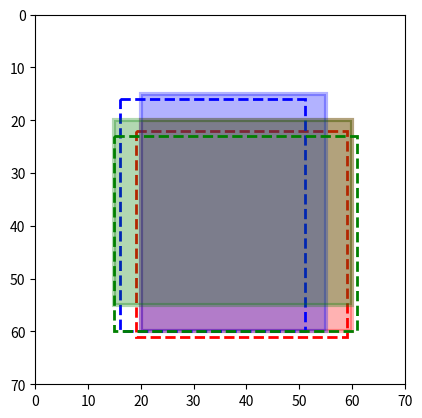

Generate this figure with matplotlib:
import matplotlib.pyplot as plt
import matplotlib.patches as patches
import numpy as np
from scipy.optimize import linear_sum_assignment

# 박스 정의
a_box = {'x': 20, 'y': 20, 'width': 40, 'height': 40}
b_box = {'x': 20, 'y': 15, 'width': 35, 'height': 45}
c_box = {'x': 15, 'y': 20, 'width': 45, 'height': 35}
main_boxes = [a_box, b_box, c_box]

# Anchor 박스 생성 (주변에 위치하도록)
def generate_anchor_boxes():
    anchor_boxes = [
        {'x': 16, 'y': 16, 'width': 35, 'height': 44},
        {'x': 18, 'y': 20, 'width': 34, 'height': 43},
        {'x': 22, 'y': 18, 'width': 45, 'height': 38},
        {'x': 20, 'y': 24, 'width': 42, 'height': 36},
        {'x': 17, 'y': 19, 'width': 39, 'height': 44},
        {'x': 23, 'y': 21, 'width': 34, 'height': 35},
        {'x': 19, 'y': 22, 'width': 40, 'height': 39},
        {'x': 21, 'y': 17, 'width': 43, 'height': 48},
        {'x': 15, 'y': 23, 'width': 46, 'height': 37},
        {'x': 24, 'y': 16, 'width': 38, 'height': 42},
    ]
    return anchor_boxes

anchor_boxes = generate_anchor_boxes()

# IoU 리스트 생성 함수
def calculate_all_ious(main_boxes, anchor_boxes):
    def calculate_iou(box1, box2):
        x1_inter = max(box1['x'], box2['x'])
        y1_inter = max(box1['y'], box2['y'])
        x2_inter = min(box1['x'] + box1['width'], box2['x'] + box2['width'])
        y2_inter = min(box1['y'] + box1['height'], box2['y'] + box2['height'])

        inter_area = max(0, x2_inter - x1_inter) * max(0, y2_inter - y1_inter)

        box1_area = box1['width'] * box1['height']
        box2_area = box2['width'] * box2['height']

        iou = inter_area / (box1_area + box2_area - inter_area)
        return iou

    # 각 메인 박스에 대해 앵커 박스들과의 IoU 계산
    iou_list = [[calculate_iou(main_box, anchor_box) for anchor_box in anchor_boxes] for main_box in main_boxes]
    return iou_list

# a_box, b_box, c_box와 anchor_box들의 IoU 리스트 계산
iou_list = calculate_all_ious(main_boxes, anchor_boxes)

# 헝가리안 알고리즘을 사용하여 최적의 매칭을 찾는 함수
def find_best_matching(iou_list):
    cost_matrix = -np.array(iou_list)  # 헝가리안 알고리즘은 최소화를 수행하므로, IoU에 -1을 곱해 비용으로 사용
    row_indices, col_indices = linear_sum_assignment(cost_matrix)
    return col_indices

# 매칭 결과를 시각화하는 함수
def visualize_matching(main_boxes, anchor_boxes, col_indices):
    fig, ax = plt.subplots()

    colors = ['red', 'blue', 'green']  # 각 박스에 대응되는 색상
    for i, main_box in enumerate(main_boxes):
        ax.add_patch(patches.Rectangle((main_box['x'], main_box['y']), main_box['width'], main_box['height'], 
                                       linewidth=3, edgecolor=colors[i], facecolor=colors[i], alpha=0.3, label=f'box_{i+1}'))
        # 매칭된 앵커 박스 그리기
        anchor_box = anchor_boxes[col_indices[i]]
        ax.add_patch(patches.Rectangle((anchor_box['x'], anchor_box['y']), anchor_box['width'], anchor_box['height'], 
                                       linewidth=2, edgecolor=colors[i], facecolor='none', linestyle='--'))

    # 축 설정 및 그래프 표시
    ax.set_xlim(0, 70)
    ax.set_ylim(0, 70)
    ax.set_aspect('equal')
    plt.gca().invert_yaxis()  # 이미지 좌표 시스템과 맞추기 위해 Y축을 반전합니다
    plt.show()

# 최적의 매칭 찾기
col_indices = find_best_matching(iou_list)

# 매칭 결과 시각화
visualize_matching(main_boxes, anchor_boxes, col_indices)
